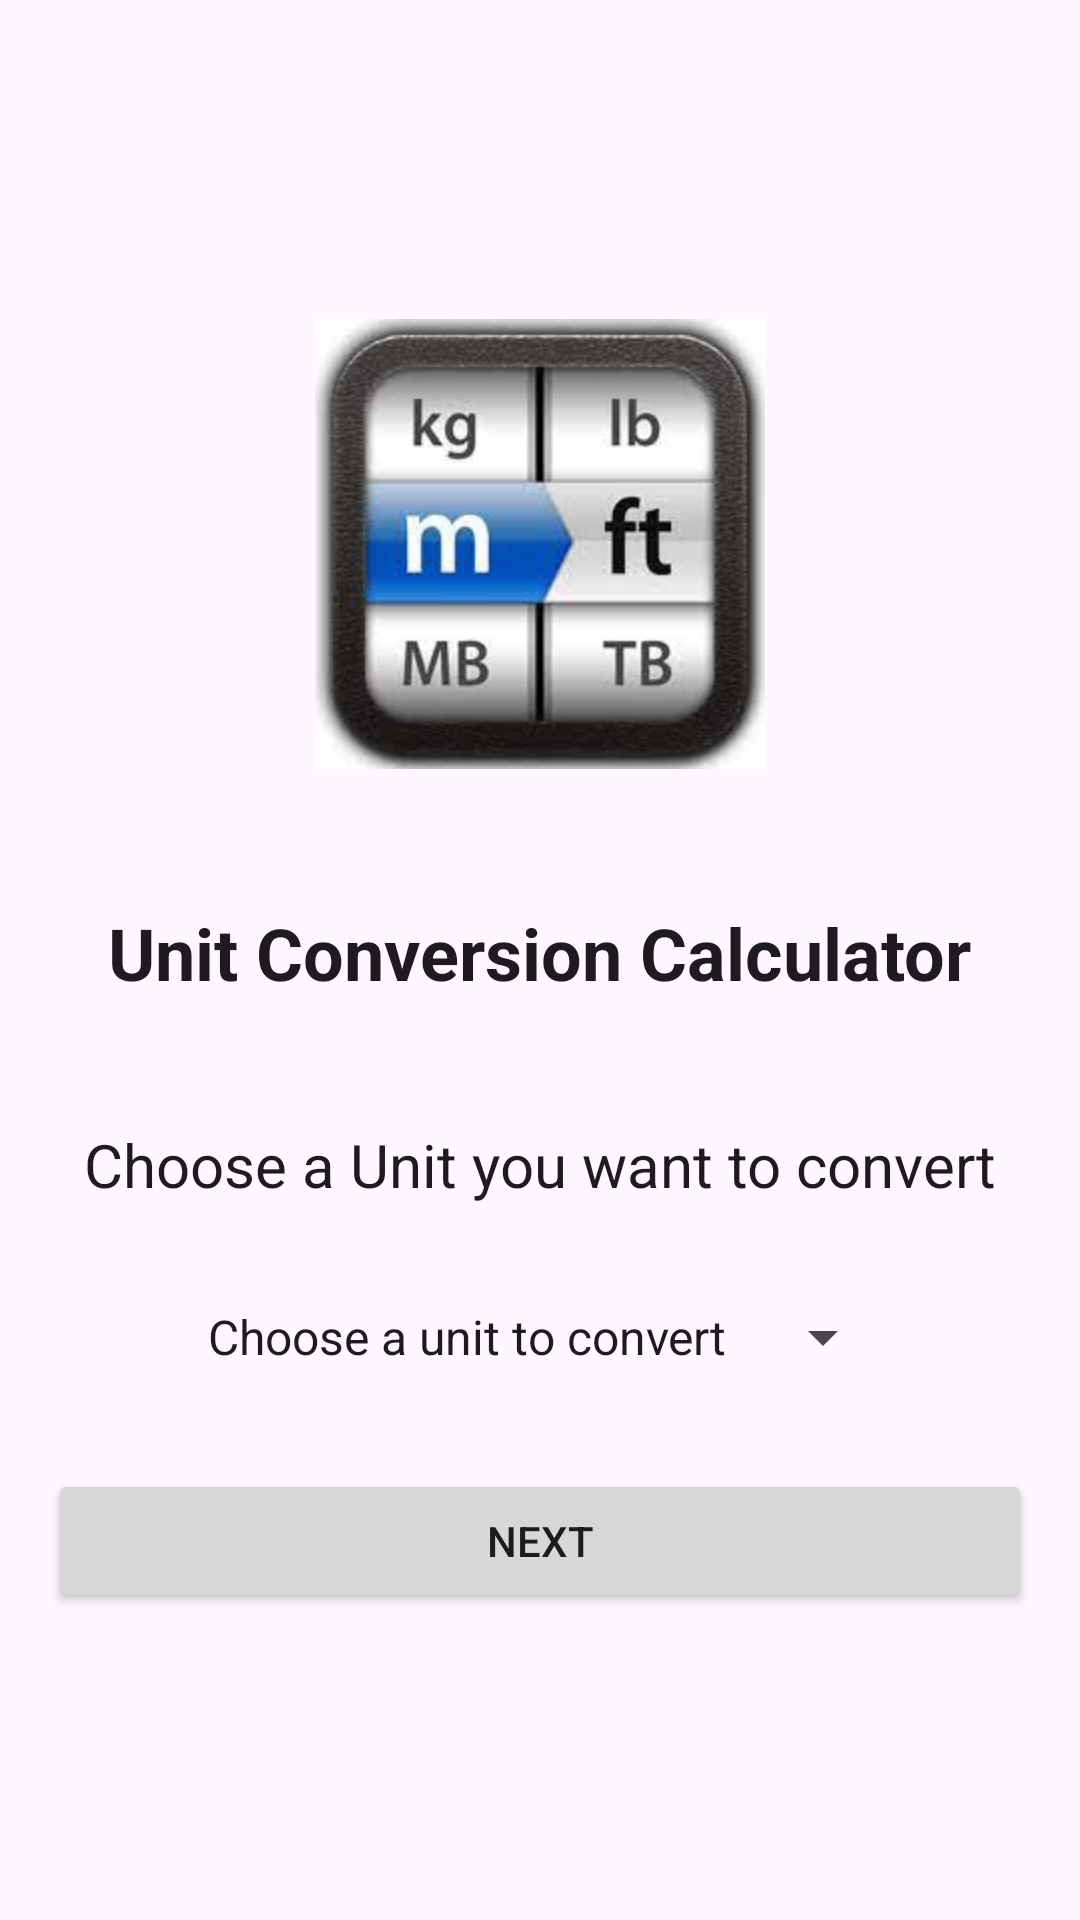

The Android layout XML behind this screen, and the referenced resources:
<!-- AndroidManifest.xml: application theme Theme.Unit_Conversion_Calculator -->
<!-- res/layout/activity_main.xml -->
<?xml version="1.0" encoding="utf-8"?>
<LinearLayout
    xmlns:android="http://schemas.android.com/apk/res/android"
    xmlns:app="http://schemas.android.com/apk/res-auto"
    android:orientation="vertical"
xmlns:tools="http://schemas.android.com/tools"
android:layout_width="match_parent"
android:layout_height="match_parent"
    android:gravity="center"
    android:backgroundTint="@color/cardview_shadow_end_color"
tools:context=".MainActivity">

    <ImageView
        android:id="@+id/imageView"
        android:layout_width="150dp"
        android:layout_height="150dp"
        android:layout_marginTop="20dp"
        android:src="@drawable/calculator_icon" />

    <TextView
        android:layout_width="wrap_content"
        android:layout_height="wrap_content"
        android:layout_marginTop="20dp"
        android:text="@string/app_name"
        style="@android:style/TextAppearance.Material.Headline"
        android:padding="25dp"
        android:textStyle="bold"/>

<TextView
    android:id="@+id/editTextValue"
    android:layout_width="match_parent"
    android:layout_height="wrap_content"
    android:text="@string/textViewHint"
    android:textStyle="normal"
    android:gravity="center_horizontal"
    android:layout_gravity="center_horizontal"
    android:textSize="20sp"
    style="@android:style/TextAppearance.Material.Body1"

    android:layout_margin="16dp"/>

    <Spinner
        android:id="@+id/spinnerUnits"
        android:layout_width="wrap_content"
        android:layout_height="wrap_content"
        android:layout_margin="16dp"
        android:contextClickable="true"
        android:entries="@array/conversion_units" />

<Button
    android:id="@+id/buttonConvert"
    android:layout_width="match_parent"
    android:layout_height="wrap_content"
    android:text="Next"
    android:layout_margin="16dp"/>




</LinearLayout>
<!-- resources referenced by this layout -->
<resources>
  <string-array name="conversion_units">
          <item>Choose a unit to convert </item>
          <item>Weight</item>
              <item>Distance</item>
              <item>Temperature</item>
              
          </string-array>
  <!-- drawable calculator_icon: jpeg bitmap (drawable, 7023 bytes) -->
  <string name="app_name">Unit Conversion Calculator</string>
  <string name="textViewHint">Choose a Unit you want to convert</string>
  <style name="Theme.Unit_Conversion_Calculator" parent="Base.Theme.Unit_Conversion_Calculator" />
  <style name="Base.Theme.Unit_Conversion_Calculator" parent="Theme.Material3.DayNight.NoActionBar">
          
          
      </style>
</resources>
